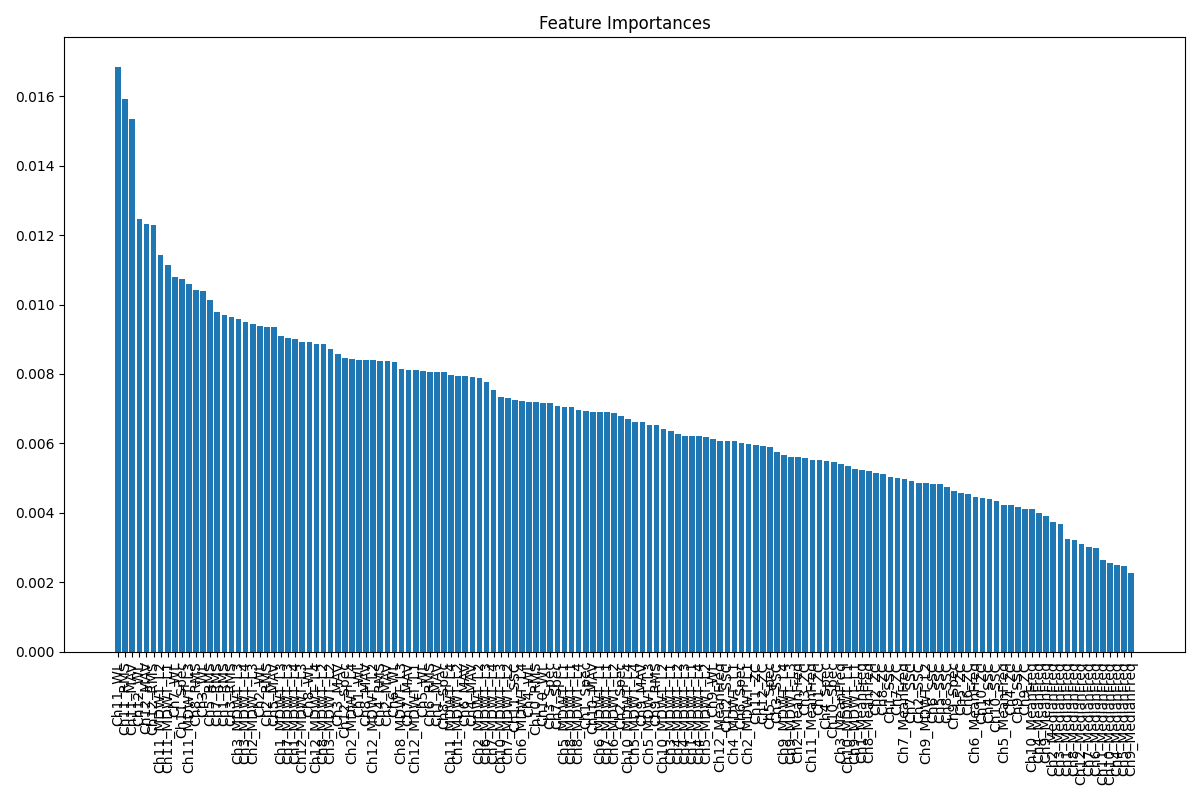

Data behind this chart, as committed beside it:
Feature, Importance
Ch11_WL, 0.01686
Ch11_RMS, 0.01593
Ch11_MAV, 0.01535
Ch12_WL, 0.01248
Ch12_MAV, 0.01231
Ch12_RMS, 0.01231
Ch11_MDWT_L2, 0.01144
Ch11_MDWT_L1, 0.01114
Ch7_WL, 0.01079
Ch11_Spec, 0.01075
Ch11_MDWT_L3, 0.01058
Ch8_RMS, 0.01041
Ch3_WL, 0.0104
Ch5_RMS, 0.01012
Ch7_RMS, 0.009783
Ch1_RMS, 0.009703
Ch3_RMS, 0.009654
Ch3_MDWT_L3, 0.009572
Ch3_MDWT_L4, 0.009509
Ch2_MDWT_L3, 0.009451
Ch2_WL, 0.00939
Ch2_RMS, 0.009362
Ch5_MAV, 0.009347
Ch1_MDWT_L3, 0.009091
Ch7_MDWT_L3, 0.009025
Ch1_MDWT_L4, 0.008998
Ch12_MDWT_L3, 0.008934
Ch8_WL, 0.008924
Ch12_MDWT_L4, 0.008871
Ch8_MDWT_L2, 0.008866
Ch3_MDWT_L2, 0.008719
Ch3_MAV, 0.008565
Ch12_Spec, 0.008472
Ch2_MDWT_L4, 0.008433
Ch1_WL, 0.008413
Ch8_MAV, 0.008408
Ch12_MDWT_L2, 0.008394
Ch4_RMS, 0.008374
Ch2_MAV, 0.008372
Ch6_WL, 0.008354
Ch8_MDWT_L3, 0.008145
Ch7_MAV, 0.008127
Ch12_MDWT_L1, 0.00812
Ch5_WL, 0.00809
Ch6_RMS, 0.008068
Ch1_MAV, 0.008064
Ch8_Spec, 0.008058
Ch11_MDWT_L4, 0.007983
Ch1_MDWT_L2, 0.007946
Ch6_MAV, 0.007942
Ch4_MAV, 0.007906
Ch2_MDWT_L2, 0.007874
Ch6_MDWT_L3, 0.007778
Ch7_MDWT_L4, 0.007548
Ch10_MDWT_L3, 0.007323
Ch7_MDWT_L2, 0.007297
Ch11_SSC, 0.007256
Ch6_MDWT_L4, 0.007215
Ch4_WL, 0.007205
Ch10_RMS, 0.007202
... 84 more rows
